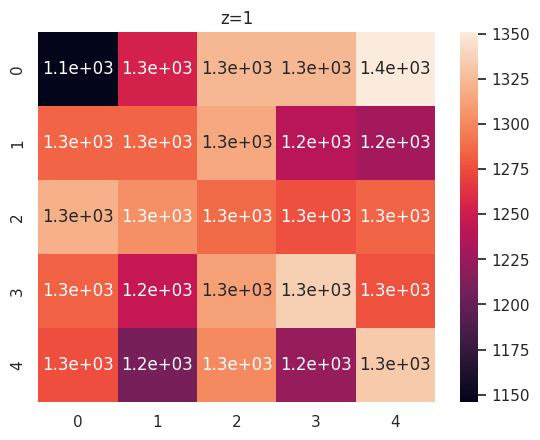
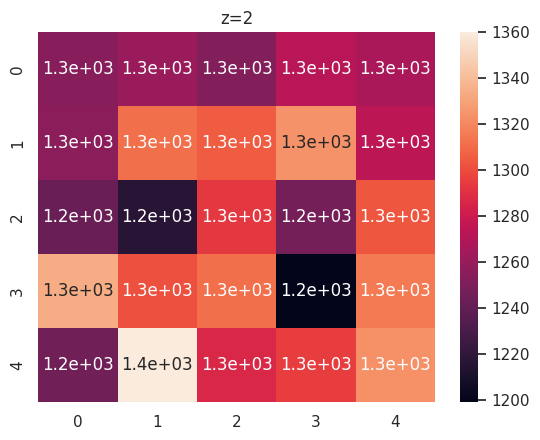
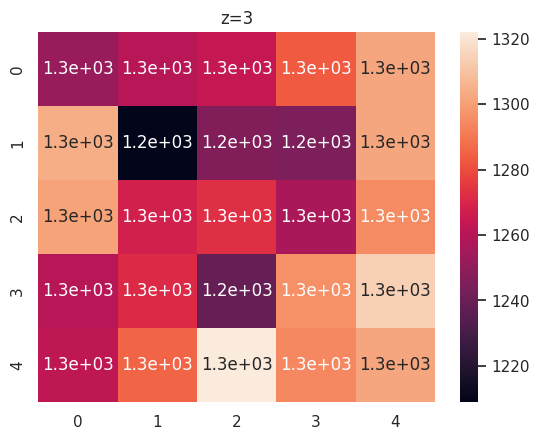
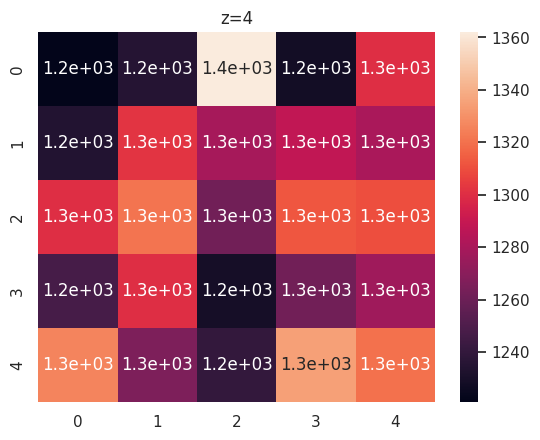

The script that saved these images, in order:
import numpy as np
import pandas as pd
import matplotlib.pyplot as plt
import random
import seaborn as sns;
sns.set()
plt.ion()

seed = 1
np.random.seed(seed)
random.seed(seed)
R_MAX = 3

MIN_LOC = 0
MAX_LOC = 4

MIN_HEIGHT = 1
MAX_HEIGHT = 4

relay_node = []
array = np.zeros((4, 5, 5), dtype=int)
for i in range(128000):
    relay_node = []

    x = np.random.randint(MIN_LOC, MAX_LOC + 1)
    y = np.random.randint(MIN_LOC, MAX_LOC + 1)
    z = np.random.randint(MIN_HEIGHT, MAX_HEIGHT + 1)
    r = np.random.randint(0, R_MAX + 1)
    relay_node.append(x)
    relay_node.append(y)
    relay_node.append(z)
    relay_node.append(r)

    array[relay_node[2] - 1][relay_node[0]][relay_node[1]] += 1

frame1 = pd.DataFrame(data=array[0])
frame2 = pd.DataFrame(data=array[1])
frame3 = pd.DataFrame(data=array[2])
frame4 = pd.DataFrame(data=array[3])

plt.figure()
ax = sns.heatmap(frame1, annot=True)
plt.title('z=1')

plt.figure()
ax = sns.heatmap(frame2, annot=True)
plt.title('z=2')
plt.figure()
ax = sns.heatmap(frame3, annot=True)
plt.title('z=3')
plt.figure()
ax = sns.heatmap(frame4, annot=True)
plt.title('z=4')


plt.ioff()
plt.show()
